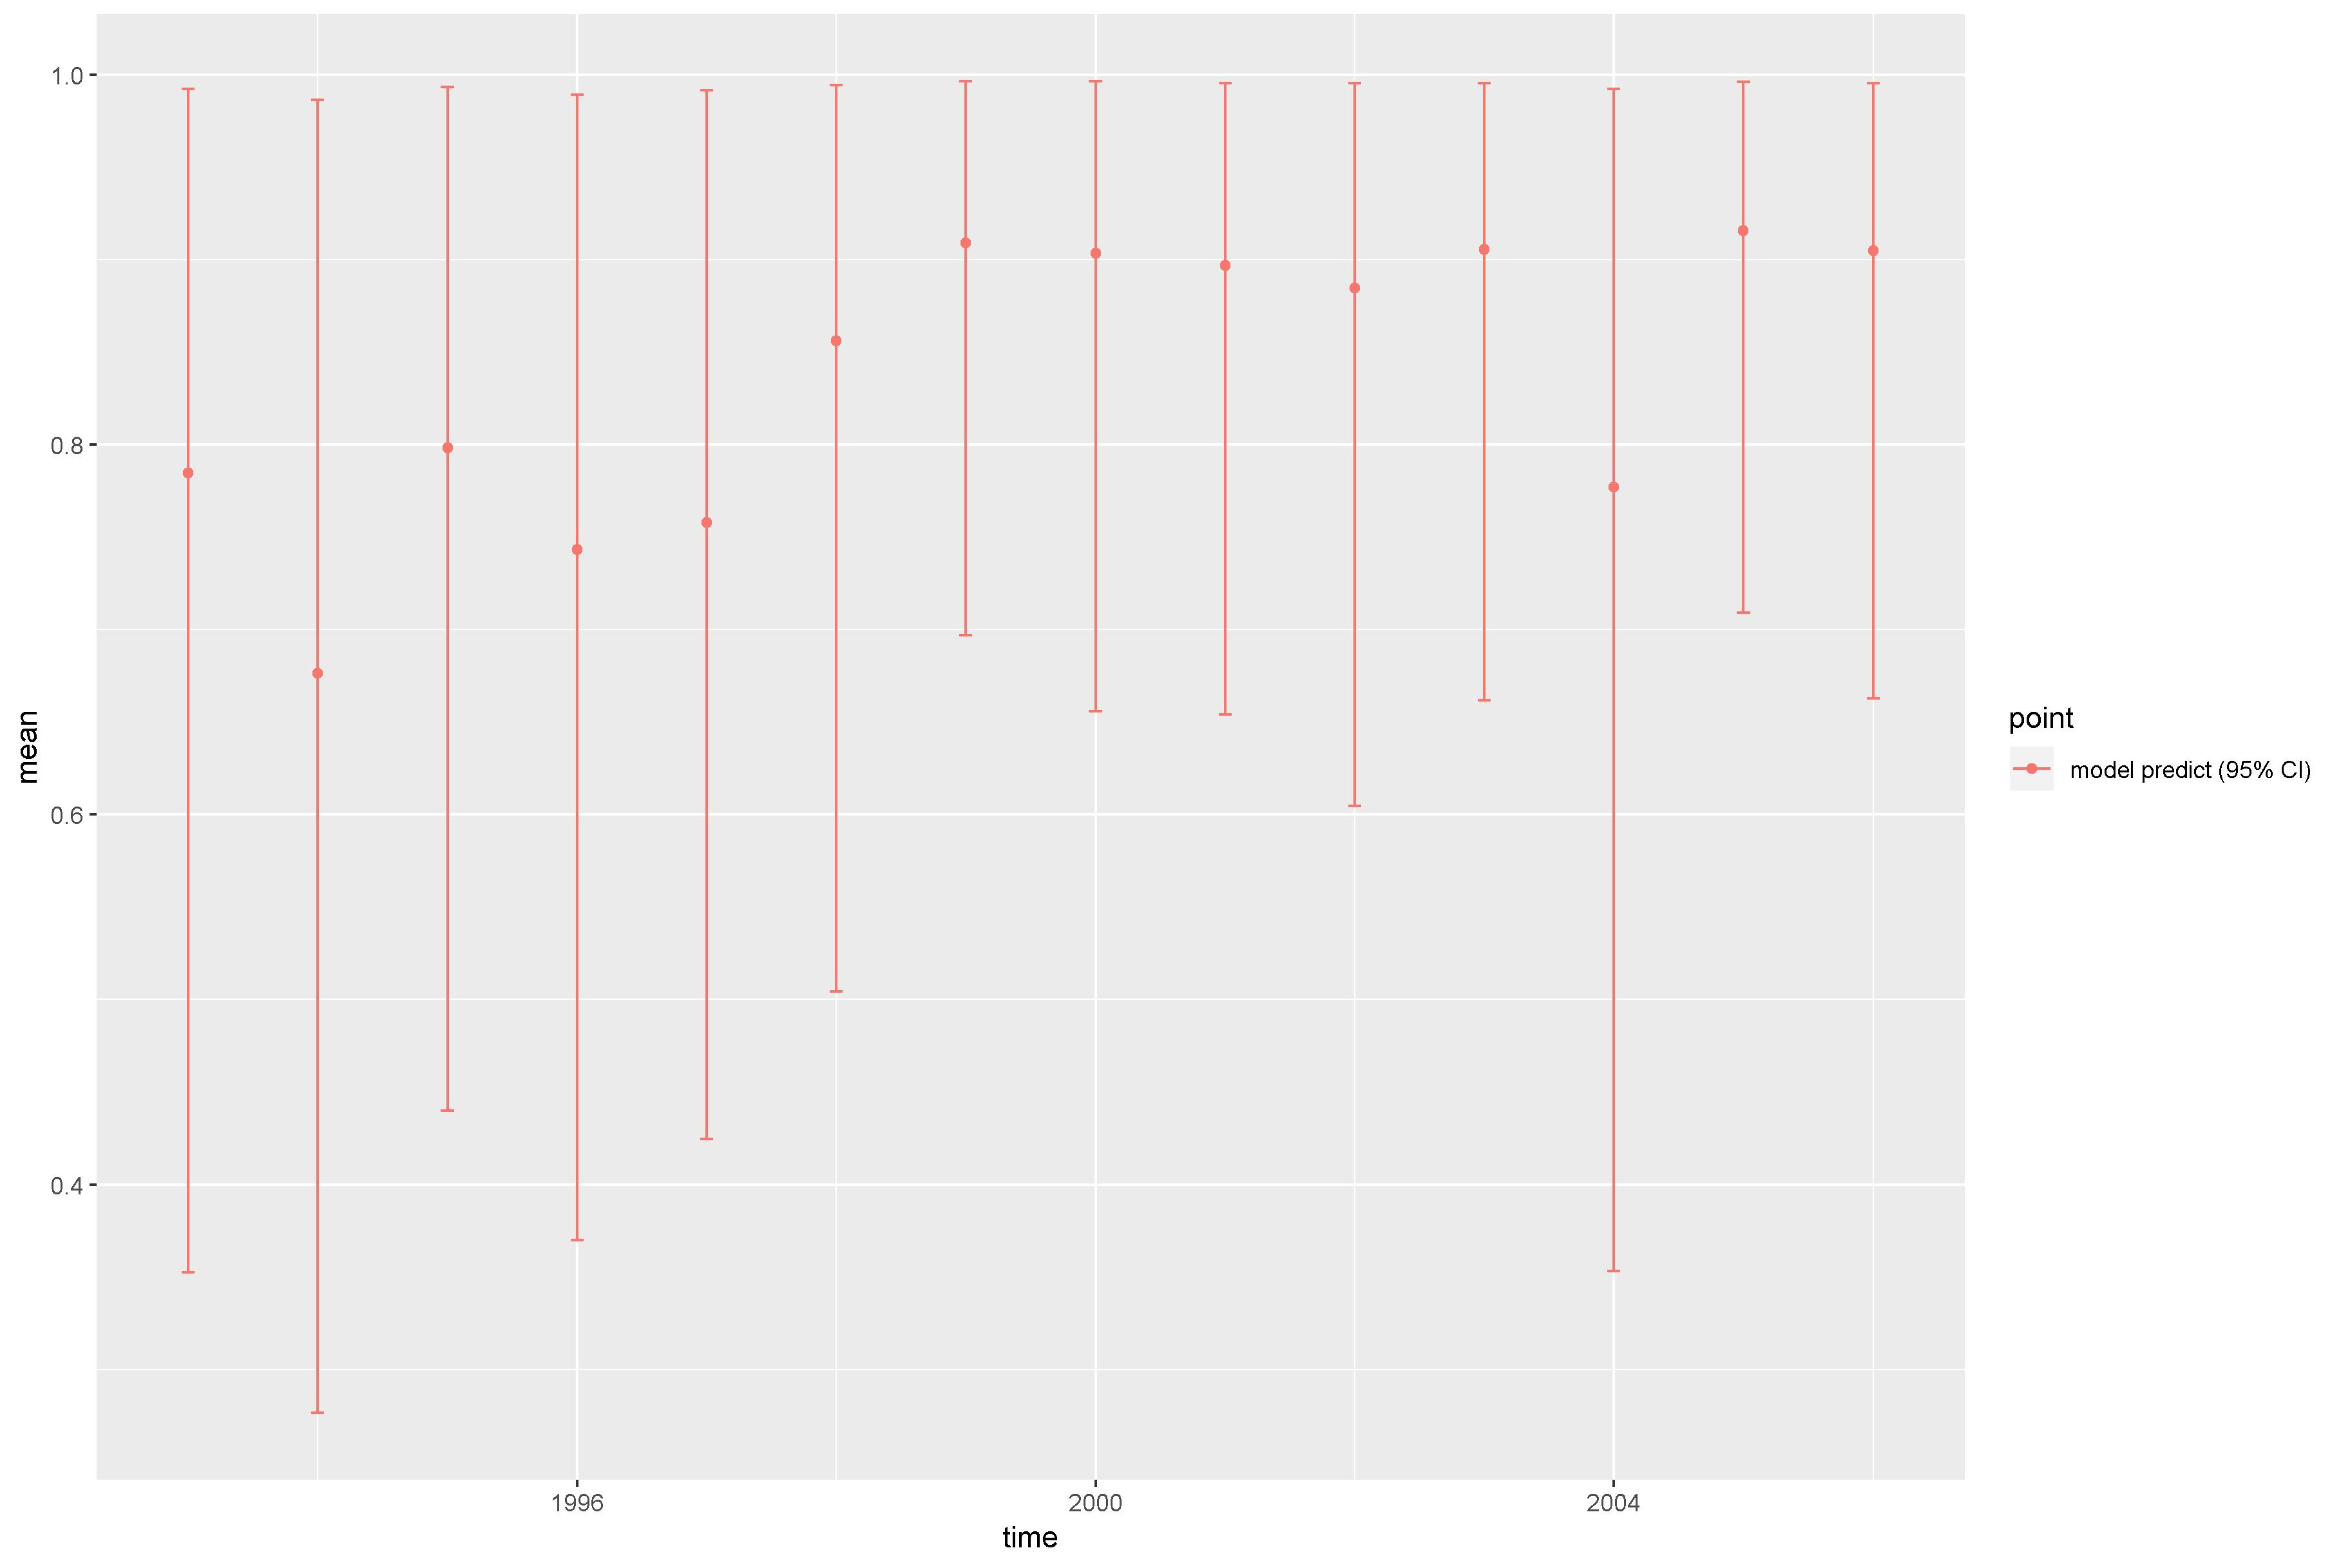

Data behind this chart, as committed beside it:
, point, mean, low, high, time
1, model predict (95% CI), 0.7847, 0.3526, 0.9922, 1993
2, model predict (95% CI), 0.6762, 0.2765, 0.9861, 1994
3, model predict (95% CI), 0.7981, 0.4401, 0.9931, 1995
4, model predict (95% CI), 0.7432, 0.3699, 0.9892, 1996
5, model predict (95% CI), 0.7579, 0.4245, 0.9916, 1997
6, model predict (95% CI), 0.8561, 0.5044, 0.9944, 1998
7, model predict (95% CI), 0.9091, 0.6969, 0.9964, 1999
8, model predict (95% CI), 0.9035, 0.656, 0.9965, 2000
9, model predict (95% CI), 0.8968, 0.6541, 0.9954, 2001
10, model predict (95% CI), 0.8847, 0.6046, 0.9954, 2002
11, model predict (95% CI), 0.9056, 0.6617, 0.9953, 2003
12, model predict (95% CI), 0.7771, 0.3531, 0.9922, 2004
13, model predict (95% CI), 0.9155, 0.709, 0.9961, 2005
14, model predict (95% CI), 0.9049, 0.6627, 0.9953, 2006
